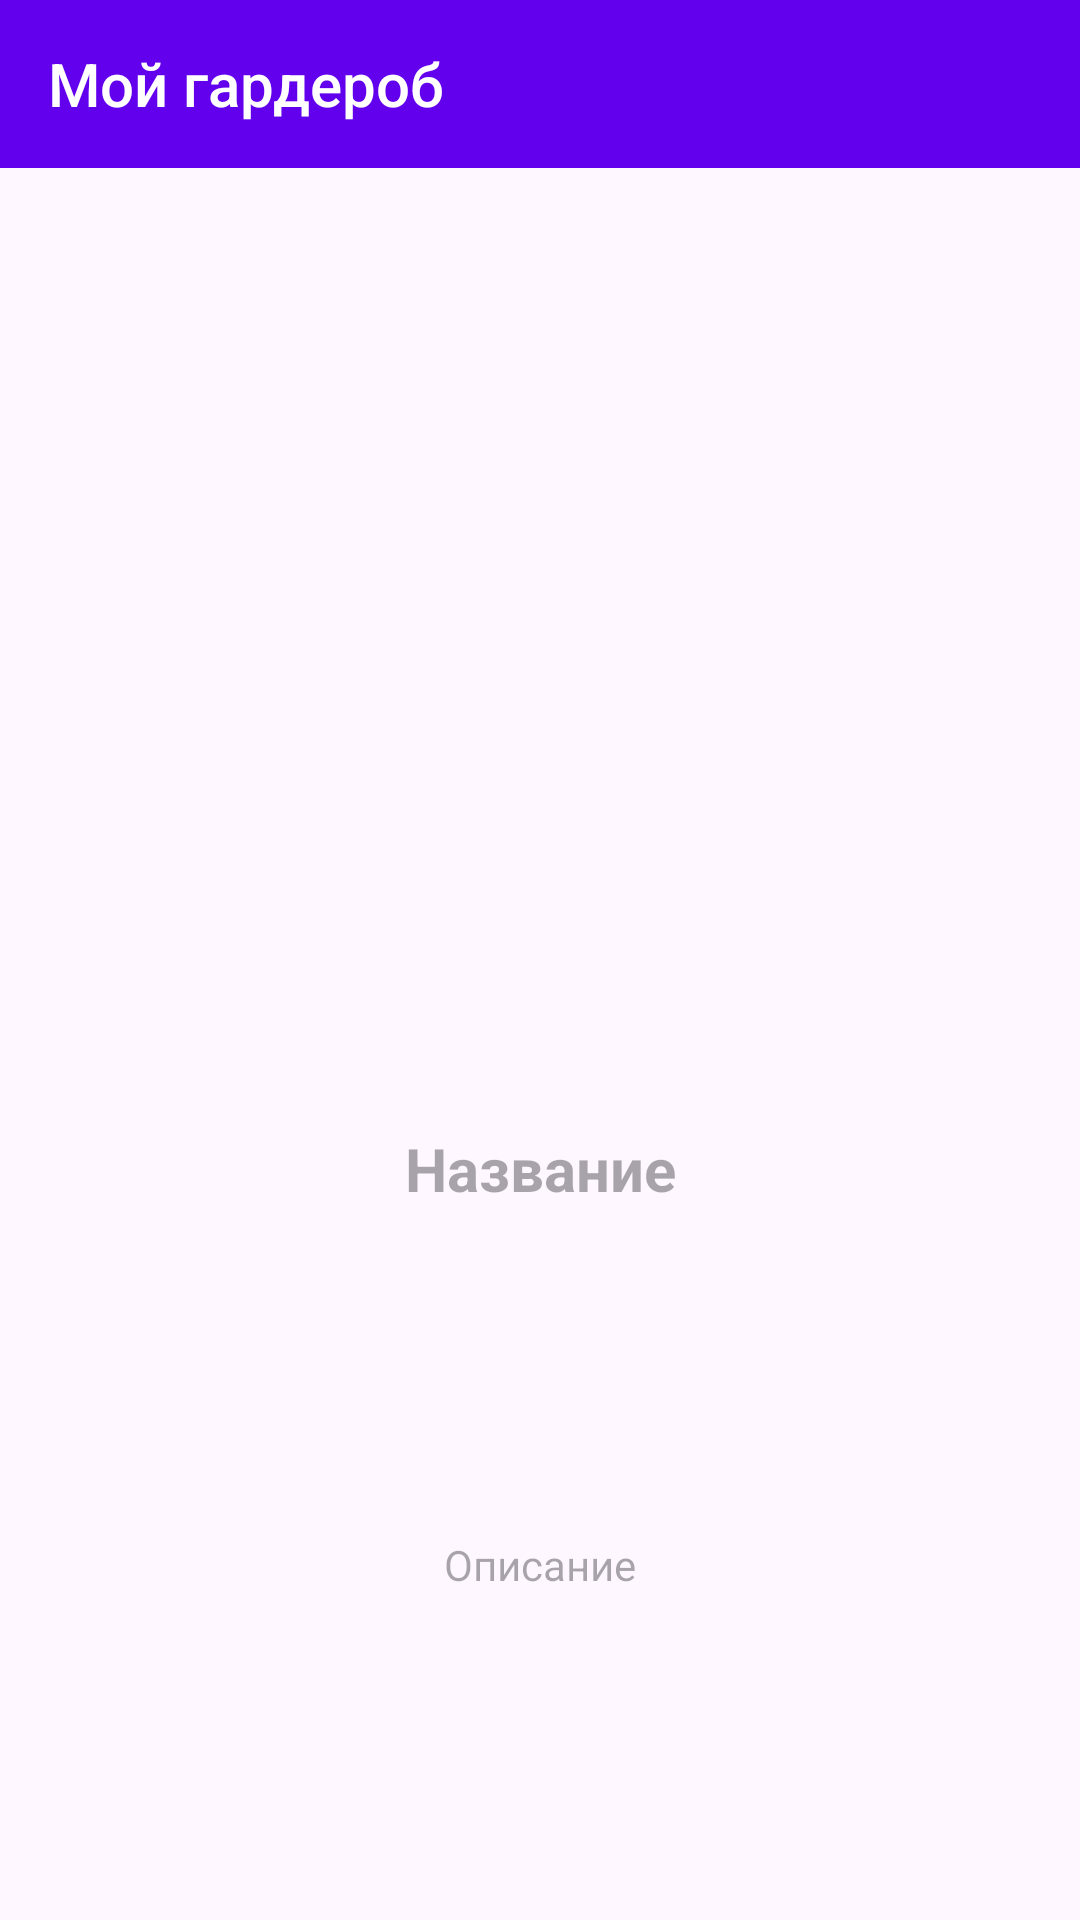

Write the Android layout XML for this screen, with the resource values it uses.
<!-- AndroidManifest.xml: application theme Theme.HW8_RecyclerView -->
<!-- res/layout/activity_info.xml -->
<?xml version="1.0" encoding="utf-8"?>
<androidx.constraintlayout.widget.ConstraintLayout xmlns:android="http://schemas.android.com/apk/res/android"
    xmlns:app="http://schemas.android.com/apk/res-auto"
    xmlns:tools="http://schemas.android.com/tools"
    android:id="@+id/layoutCL"
    android:layout_width="match_parent"
    android:layout_height="match_parent"
    tools:context=".InfoActivity">

    <LinearLayout
        android:layout_width="match_parent"
        android:layout_height="match_parent"
        android:orientation="vertical">

        <androidx.appcompat.widget.Toolbar
            android:id="@+id/toolbarTB"
            android:layout_width="match_parent"
            android:layout_height="wrap_content"
            android:background="@color/purple_500"
            android:theme="@style/Theme.AppCompat.NoActionBar"
            app:title="Мой гардероб" />

        <LinearLayout
            android:layout_width="match_parent"
            android:layout_height="match_parent"
            android:layout_margin="10dp"
            android:orientation="vertical">

            <ImageView
                android:id="@+id/imgIV"
                android:layout_width="300dp"
                android:layout_height="300dp"
                android:layout_gravity="center" />

            <TextView
                android:id="@+id/nameTV"
                android:layout_width="match_parent"
                android:layout_height="wrap_content"
                android:layout_marginTop="10dp"
                android:gravity="center"
                android:hint="Название"
                android:textSize="20dp"
                android:textStyle="bold" />

            <TextView
                android:id="@+id/descriptionTV"
                android:layout_width="match_parent"
                android:layout_height="match_parent"
                android:layout_marginTop="10sp"
                android:layout_weight="2"
                android:gravity="center"
                android:hint="Описание" />
        </LinearLayout>
    </LinearLayout>
</androidx.constraintlayout.widget.ConstraintLayout>
<!-- resources referenced by this layout -->
<resources>
  <style name="Theme.HW8_RecyclerView" parent="Base.Theme.HW8_RecyclerView" />
  <style name="Base.Theme.HW8_RecyclerView" parent="Theme.Material3.DayNight.NoActionBar">
          
          
      </style>
  <!-- not gathered from this repository: default colours our renderer supplied (Android Studio template values) -->
  <color name="purple_500">#FF6200EE</color>
</resources>
